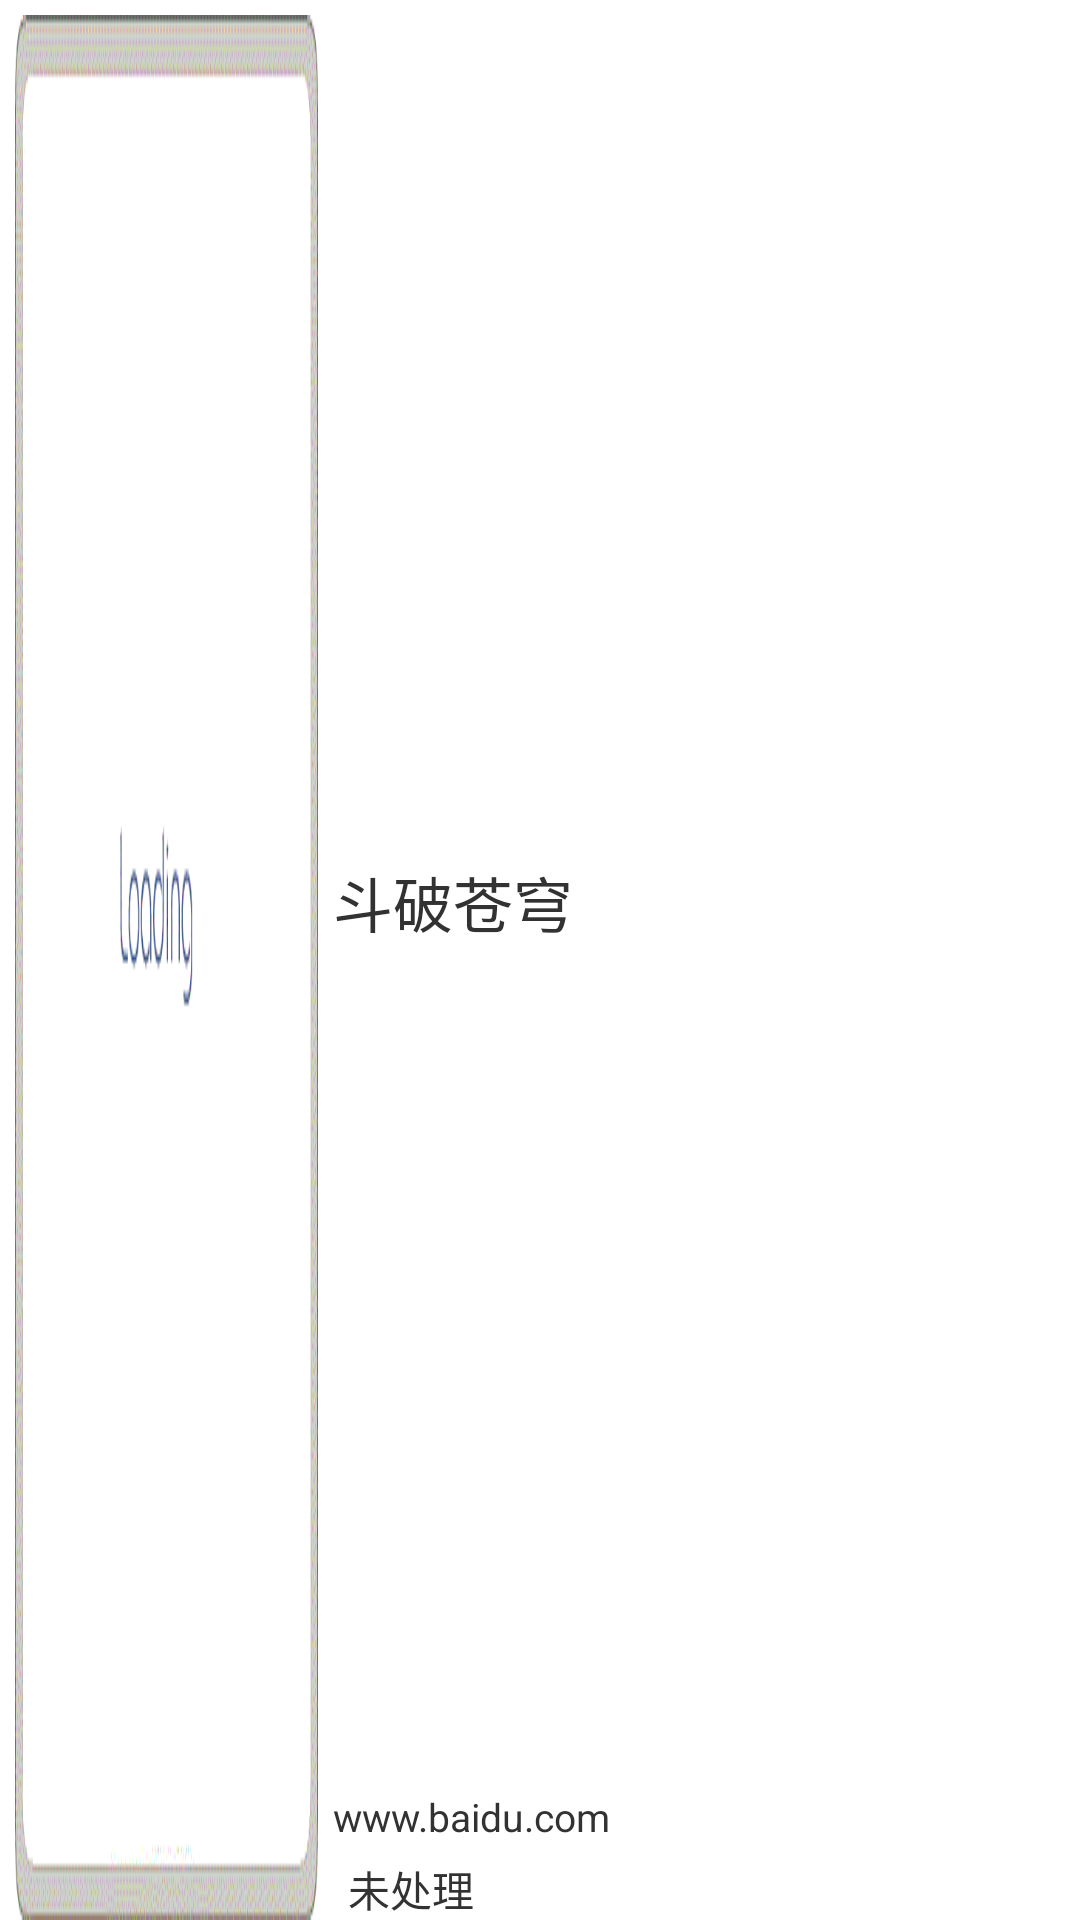

Reconstruct the res/layout file that produces this screen, plus the resources it refers to.
<!-- AndroidManifest.xml: application theme AppTheme -->
<!-- res/layout/operator_item.xml -->
<?xml version="1.0" encoding="UTF-8"?>
<RelativeLayout xmlns:android="http://schemas.android.com/apk/res/android"
    android:layout_width="fill_parent"
    android:layout_height="70.0dip"
    android:layout_marginLeft="5dp"
    android:drawingCacheQuality="high"
    android:gravity="top"
    android:minHeight="70.0dip"
    android:orientation="horizontal" >

    <ImageView
        android:id="@+id/sItemIcon"
        android:layout_width="101dip"
        android:layout_height="93dip"
        android:layout_alignParentBottom="true"
        android:layout_alignParentLeft="true"
        android:layout_alignParentTop="true"
        android:layout_marginLeft="5dp"
        android:layout_marginTop="5dp"
        android:background="@drawable/p1"
        android:padding="2.0dip"
        android:scaleType="fitXY" />

    <LinearLayout
        android:id="@+id/linearLayout1"
        android:layout_width="wrap_content"
        android:layout_height="match_parent"
        android:layout_alignParentRight="true"
        android:layout_alignParentTop="true"
        android:layout_toRightOf="@+id/sItemIcon"
        android:orientation="vertical" >

        <TextView
            android:id="@+id/sItemTitle"
            android:layout_width="fill_parent"
            android:layout_height="match_parent"
            android:layout_gravity="top"
            android:layout_marginLeft="5dp"
            android:layout_marginTop="5dp"
            android:layout_weight="0.64"
            android:ellipsize="end"
            android:gravity="center_vertical"
            android:singleLine="false"
            android:text="斗破苍穹"
            android:textSize="20sp" />

        <TextView
            android:id="@+id/sItemInfo"
            android:layout_width="fill_parent"
            android:layout_height="wrap_content"
            android:layout_gravity="bottom"
            android:layout_marginBottom="5dp"
            android:layout_marginLeft="5dp"
            android:ellipsize="marquee"
            android:gravity="center_vertical"
            android:singleLine="true"
            android:text="www.baidu.com"
            android:textSize="13.0sp" />

        <TextView
            android:id="@+id/textView1"
            android:layout_width="123dp"
            android:layout_height="wrap_content"
            android:layout_marginLeft="10dp"
            android:text="未处理"
            android:textAppearance="?android:attr/textAppearanceSmall" />

    </LinearLayout>

</RelativeLayout>
<!-- resources referenced by this layout -->
<resources>
  <!-- drawable p1: gif bitmap (drawable, 7331 bytes) -->
  <style name="AppTheme" parent="AppBaseTheme">
          
      </style>
  <style name="AppBaseTheme" parent="android:Theme.Light">
          
      </style>
</resources>
